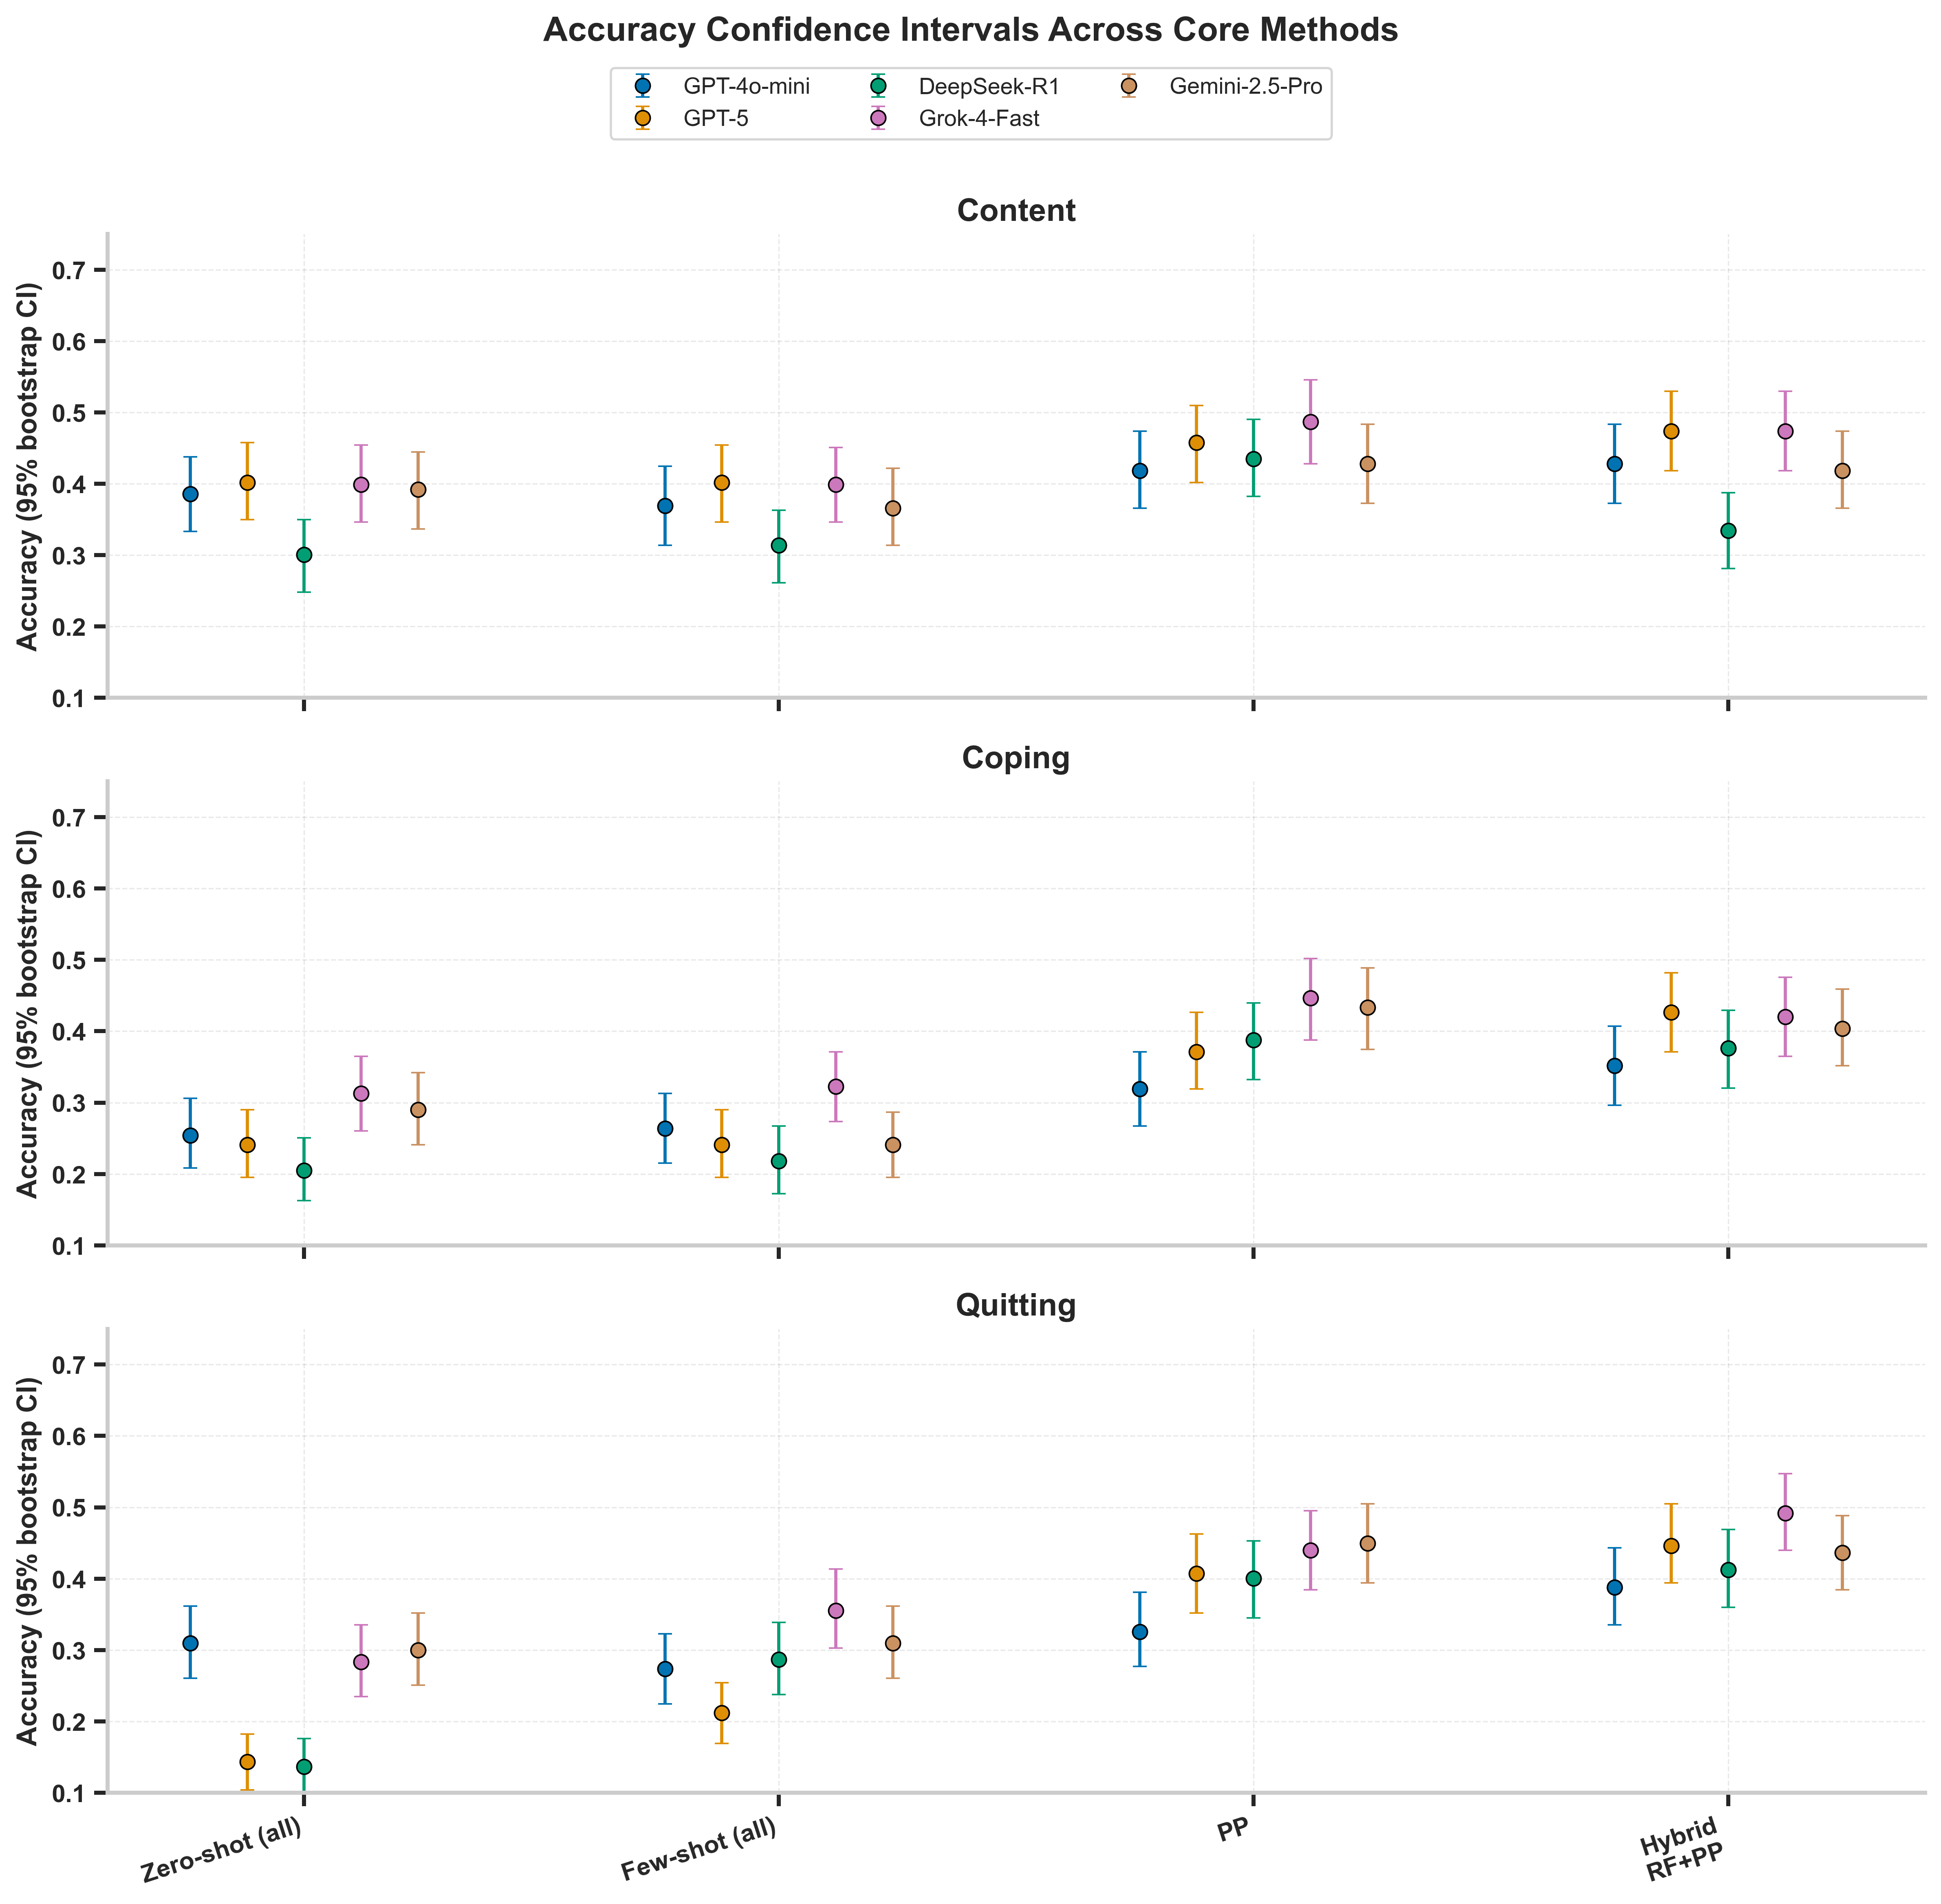

The file beside this chart, header and first rows:
Model, Method, Domain, N, Split, Source_File, Bootstrap_N, Accuracy, Accuracy_CI_Lower, Accuracy_CI_Upper, Accuracy_SE
GPT-4o-mini, Zero-shot (all), Content, 306, digital_twin_7030_cleaned, generic_llm_1_zero_shot_dt7030.json, 2000, 0.3856, 0.3333, 0.4379, 0.02751
GPT-5, Zero-shot (all), Content, 306, digital_twin_7030_cleaned, generic_llm_1_zero_shot_dt7030.json, 2000, 0.402, 0.3496, 0.4575, 0.02848
DeepSeek-R1, Zero-shot (all), Content, 306, digital_twin_7030_cleaned, generic_llm_1_zero_shot_dt7030.json, 2000, 0.3007, 0.2484, 0.3497, 0.02583
Grok-4-Fast, Zero-shot (all), Content, 306, digital_twin_7030_cleaned, generic_llm_1_zero_shot_dt7030.json, 2000, 0.3987, 0.3464, 0.4542, 0.02775
Gemini-2.5-Pro, Zero-shot (all), Content, 306, digital_twin_7030_cleaned, generic_llm_1_zero_shot_dt7030.json, 2000, 0.3922, 0.3366, 0.4445, 0.02804
GPT-4o-mini, Few-shot (all), Content, 306, digital_twin_7030_cleaned, generic_llm_3_few_shot_dt7030.json, 2000, 0.3693, 0.3137, 0.4248, 0.02757
GPT-5, Few-shot (all), Content, 306, digital_twin_7030_cleaned, generic_llm_3_few_shot_dt7030.json, 2000, 0.402, 0.3464, 0.4542, 0.02834
DeepSeek-R1, Few-shot (all), Content, 306, digital_twin_7030_cleaned, generic_llm_3_few_shot_dt7030.json, 2000, 0.3137, 0.2614, 0.3627, 0.02655
Grok-4-Fast, Few-shot (all), Content, 306, digital_twin_7030_cleaned, generic_llm_3_few_shot_dt7030.json, 2000, 0.3987, 0.3464, 0.451, 0.02706
Gemini-2.5-Pro, Few-shot (all), Content, 306, digital_twin_7030_cleaned, generic_llm_3_few_shot_dt7030.json, 2000, 0.366, 0.3137, 0.4216, 0.02758
GPT-4o-mini, PP, Content, 306, digital_twin_7030_cleaned, digital_twin_4_cbtact_7030.json, 2000, 0.4183, 0.366, 0.4739, 0.02744
GPT-5, PP, Content, 306, digital_twin_7030_cleaned, digital_twin_4_cbtact_7030.json, 2000, 0.4575, 0.402, 0.5098, 0.02845
DeepSeek-R1, PP, Content, 306, digital_twin_7030_cleaned, digital_twin_4_cbtact_7030.json, 2000, 0.4346, 0.3824, 0.4902, 0.02861
Grok-4-Fast, PP, Content, 306, digital_twin_7030_cleaned, digital_twin_4_cbtact_7030.json, 2000, 0.4869, 0.4281, 0.5458, 0.02902
Gemini-2.5-Pro, PP, Content, 306, digital_twin_7030_cleaned, digital_twin_4_cbtact_7030.json, 2000, 0.4281, 0.3725, 0.4837, 0.02877
GPT-4o-mini, Hybrid RF+PP, Content, 306, digital_twin_7030_cleaned, hybrid, 2000, 0.4281, 0.3725, 0.4837, 0.02784
GPT-5, Hybrid RF+PP, Content, 306, digital_twin_7030_cleaned, hybrid, 2000, 0.4739, 0.4183, 0.5294, 0.02799
DeepSeek-R1, Hybrid RF+PP, Content, 302, digital_twin_7030_cleaned, hybrid, 2000, 0.3344, 0.2815, 0.3874, 0.02712
Grok-4-Fast, Hybrid RF+PP, Content, 306, digital_twin_7030_cleaned, hybrid, 2000, 0.4739, 0.4183, 0.5294, 0.02852
Gemini-2.5-Pro, Hybrid RF+PP, Content, 306, digital_twin_7030_cleaned, hybrid, 2000, 0.4183, 0.3659, 0.4739, 0.02834
GPT-4o-mini, Zero-shot (all), Coping, 307, digital_twin_7030_cleaned, generic_llm_1_zero_shot_dt7030.json, 2000, 0.2541, 0.2085, 0.3062, 0.02488
GPT-5, Zero-shot (all), Coping, 307, digital_twin_7030_cleaned, generic_llm_1_zero_shot_dt7030.json, 2000, 0.241, 0.1954, 0.2899, 0.02406
DeepSeek-R1, Zero-shot (all), Coping, 307, digital_twin_7030_cleaned, generic_llm_1_zero_shot_dt7030.json, 2000, 0.2052, 0.1629, 0.2508, 0.02322
Grok-4-Fast, Zero-shot (all), Coping, 307, digital_twin_7030_cleaned, generic_llm_1_zero_shot_dt7030.json, 2000, 0.3127, 0.2606, 0.3648, 0.02693
Gemini-2.5-Pro, Zero-shot (all), Coping, 307, digital_twin_7030_cleaned, generic_llm_1_zero_shot_dt7030.json, 2000, 0.2899, 0.241, 0.342, 0.02581
GPT-4o-mini, Few-shot (all), Coping, 307, digital_twin_7030_cleaned, generic_llm_3_few_shot_dt7030.json, 2000, 0.2638, 0.215, 0.3127, 0.02471
GPT-5, Few-shot (all), Coping, 307, digital_twin_7030_cleaned, generic_llm_3_few_shot_dt7030.json, 2000, 0.241, 0.1954, 0.2899, 0.02442
DeepSeek-R1, Few-shot (all), Coping, 307, digital_twin_7030_cleaned, generic_llm_3_few_shot_dt7030.json, 2000, 0.2182, 0.1726, 0.2671, 0.02377
Grok-4-Fast, Few-shot (all), Coping, 307, digital_twin_7030_cleaned, generic_llm_3_few_shot_dt7030.json, 2000, 0.3225, 0.2736, 0.3713, 0.02573
Gemini-2.5-Pro, Few-shot (all), Coping, 307, digital_twin_7030_cleaned, generic_llm_3_few_shot_dt7030.json, 2000, 0.241, 0.1954, 0.2867, 0.02383
GPT-4o-mini, PP, Coping, 307, digital_twin_7030_cleaned, digital_twin_4_cbtact_7030.json, 2000, 0.3192, 0.2671, 0.3713, 0.02685
GPT-5, PP, Coping, 307, digital_twin_7030_cleaned, digital_twin_4_cbtact_7030.json, 2000, 0.3713, 0.3192, 0.4267, 0.02712
DeepSeek-R1, PP, Coping, 307, digital_twin_7030_cleaned, digital_twin_4_cbtact_7030.json, 2000, 0.3876, 0.3322, 0.4398, 0.02734
Grok-4-Fast, PP, Coping, 307, digital_twin_7030_cleaned, digital_twin_4_cbtact_7030.json, 2000, 0.4463, 0.3876, 0.5016, 0.02924
Gemini-2.5-Pro, PP, Coping, 307, digital_twin_7030_cleaned, digital_twin_4_cbtact_7030.json, 2000, 0.4332, 0.3746, 0.4886, 0.02884
GPT-4o-mini, Hybrid RF+PP, Coping, 307, digital_twin_7030_cleaned, hybrid, 2000, 0.3518, 0.2964, 0.4072, 0.02771
GPT-5, Hybrid RF+PP, Coping, 307, digital_twin_7030_cleaned, hybrid, 2000, 0.4267, 0.3713, 0.4821, 0.02848
DeepSeek-R1, Hybrid RF+PP, Coping, 303, digital_twin_7030_cleaned, hybrid, 2000, 0.3762, 0.3201, 0.4291, 0.02811
Grok-4-Fast, Hybrid RF+PP, Coping, 307, digital_twin_7030_cleaned, hybrid, 2000, 0.4202, 0.3648, 0.4756, 0.02861
Gemini-2.5-Pro, Hybrid RF+PP, Coping, 307, digital_twin_7030_cleaned, hybrid, 2000, 0.4039, 0.3517, 0.4593, 0.02777
GPT-4o-mini, Zero-shot (all), Quitting, 307, digital_twin_7030_cleaned, generic_llm_1_zero_shot_dt7030.json, 2000, 0.3094, 0.2605, 0.3616, 0.0266
GPT-5, Zero-shot (all), Quitting, 307, digital_twin_7030_cleaned, generic_llm_1_zero_shot_dt7030.json, 2000, 0.1433, 0.1042, 0.1824, 0.02003
DeepSeek-R1, Zero-shot (all), Quitting, 307, digital_twin_7030_cleaned, generic_llm_1_zero_shot_dt7030.json, 2000, 0.1368, 0.101, 0.1759, 0.01953
Grok-4-Fast, Zero-shot (all), Quitting, 307, digital_twin_7030_cleaned, generic_llm_1_zero_shot_dt7030.json, 2000, 0.2834, 0.2345, 0.3355, 0.02616
Gemini-2.5-Pro, Zero-shot (all), Quitting, 307, digital_twin_7030_cleaned, generic_llm_1_zero_shot_dt7030.json, 2000, 0.2997, 0.2508, 0.3518, 0.02621
GPT-4o-mini, Few-shot (all), Quitting, 307, digital_twin_7030_cleaned, generic_llm_3_few_shot_dt7030.json, 2000, 0.2736, 0.2248, 0.3225, 0.02504
GPT-5, Few-shot (all), Quitting, 307, digital_twin_7030_cleaned, generic_llm_3_few_shot_dt7030.json, 2000, 0.2117, 0.1694, 0.2542, 0.023
DeepSeek-R1, Few-shot (all), Quitting, 307, digital_twin_7030_cleaned, generic_llm_3_few_shot_dt7030.json, 2000, 0.2866, 0.2378, 0.3388, 0.02607
Grok-4-Fast, Few-shot (all), Quitting, 307, digital_twin_7030_cleaned, generic_llm_3_few_shot_dt7030.json, 2000, 0.355, 0.3029, 0.4137, 0.02776
Gemini-2.5-Pro, Few-shot (all), Quitting, 307, digital_twin_7030_cleaned, generic_llm_3_few_shot_dt7030.json, 2000, 0.3094, 0.2606, 0.3616, 0.02613
GPT-4o-mini, PP, Quitting, 307, digital_twin_7030_cleaned, digital_twin_4_cbtact_7030.json, 2000, 0.3257, 0.2769, 0.3811, 0.02672
GPT-5, PP, Quitting, 307, digital_twin_7030_cleaned, digital_twin_4_cbtact_7030.json, 2000, 0.4072, 0.3518, 0.4625, 0.02757
DeepSeek-R1, PP, Quitting, 307, digital_twin_7030_cleaned, digital_twin_4_cbtact_7030.json, 2000, 0.4007, 0.3453, 0.4529, 0.02716
Grok-4-Fast, PP, Quitting, 307, digital_twin_7030_cleaned, digital_twin_4_cbtact_7030.json, 2000, 0.4397, 0.3844, 0.4951, 0.02883
Gemini-2.5-Pro, PP, Quitting, 307, digital_twin_7030_cleaned, digital_twin_4_cbtact_7030.json, 2000, 0.4495, 0.3941, 0.5049, 0.02827
GPT-4o-mini, Hybrid RF+PP, Quitting, 307, digital_twin_7030_cleaned, hybrid, 2000, 0.3876, 0.3355, 0.443, 0.02823
GPT-5, Hybrid RF+PP, Quitting, 307, digital_twin_7030_cleaned, hybrid, 2000, 0.4463, 0.3941, 0.5049, 0.02828
DeepSeek-R1, Hybrid RF+PP, Quitting, 303, digital_twin_7030_cleaned, hybrid, 2000, 0.4125, 0.3597, 0.4686, 0.02786
Grok-4-Fast, Hybrid RF+PP, Quitting, 307, digital_twin_7030_cleaned, hybrid, 2000, 0.4919, 0.4397, 0.5472, 0.02824
Gemini-2.5-Pro, Hybrid RF+PP, Quitting, 307, digital_twin_7030_cleaned, hybrid, 2000, 0.4365, 0.3844, 0.4886, 0.02775
